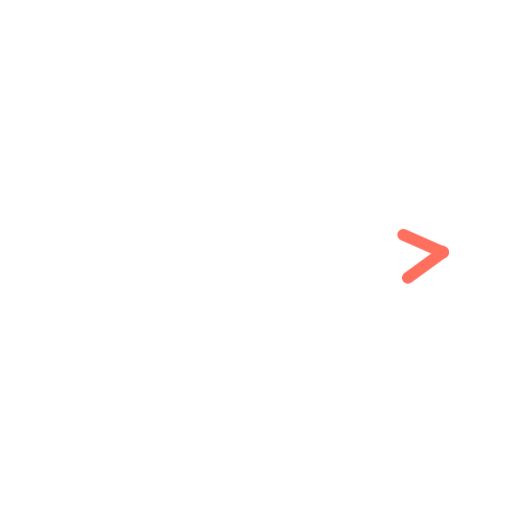
t = 0.00 s
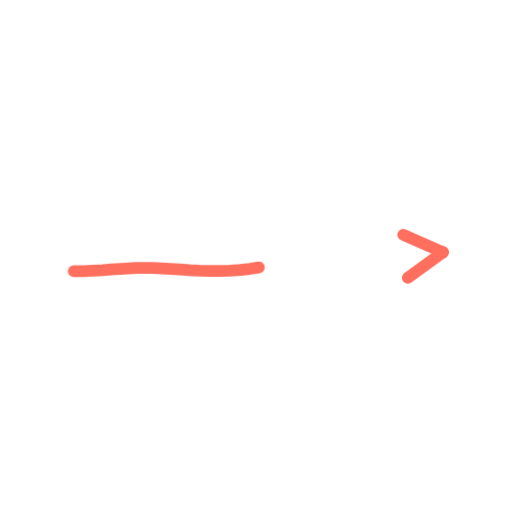
t = 0.36 s
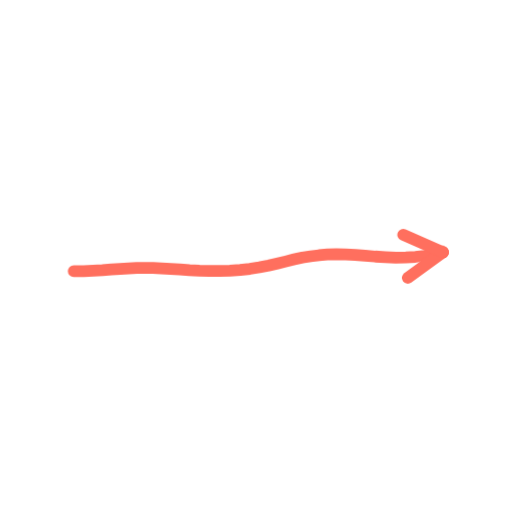
t = 0.73 s
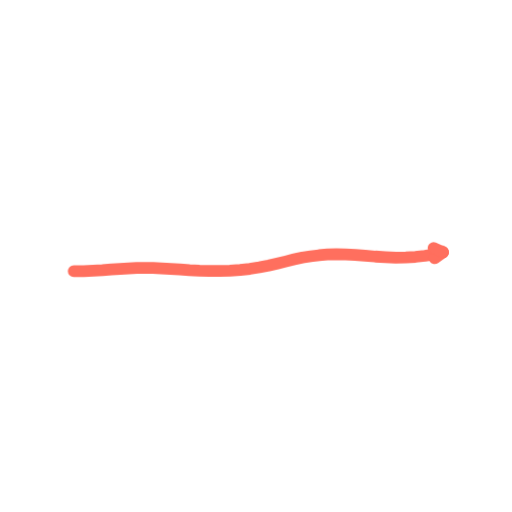
t = 1.40 s
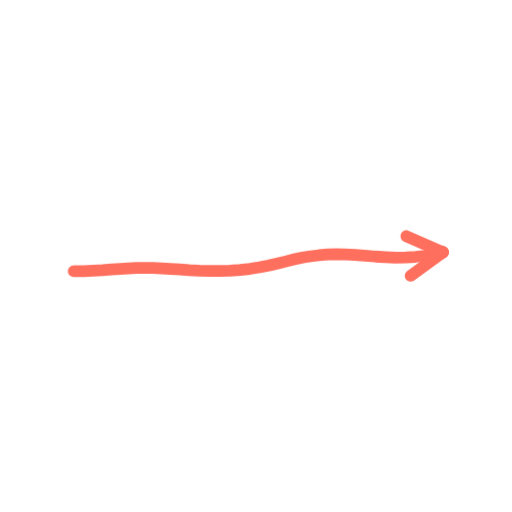
t = 1.74 s
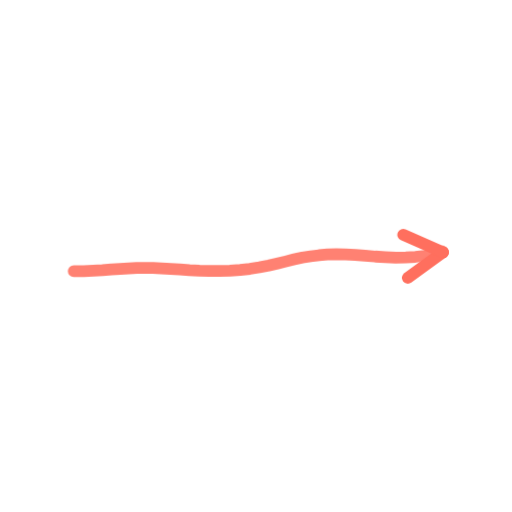
t = 2.16 s

The animated SVG that drew these frames (rendered in a browser with its animation timeline set to each time). Animation: 2 CSS @keyframes rules; one cycle of 2.60 s, repeats indefinitely.

<svg xmlns="http://www.w3.org/2000/svg" viewBox="0 0 200 200" width="200" height="200"><style>.s{stroke-dasharray:var(--L);animation:d 2.6s ease-in-out infinite;animation-delay:var(--d)}@keyframes d{0%{stroke-dashoffset:var(--L);opacity:1}28%,80%{stroke-dashoffset:0;opacity:1}92%{stroke-dashoffset:0;opacity:0}100%{stroke-dashoffset:var(--L);opacity:0}}.m{animation:mm .9s linear infinite}@keyframes mm{to{stroke-dashoffset:-23}}@media(prefers-reduced-motion:reduce){.s,.m{animation:none}}</style><path d="M28.8 105.9L32.7 105.9L36.4 105.7L40.0 105.5L43.5 105.2L46.9 105.0L50.1 104.8L53.4 104.6L56.6 104.6L59.8 104.6L63.2 104.8L66.7 105.0L70.3 105.2L74.0 105.5L77.9 105.7L81.8 105.8L85.8 105.8L89.8 105.7L93.8 105.4L97.6 105.0L101.3 104.4L104.9 103.7L108.3 102.9L111.7 102.1L114.9 101.3L118.1 100.6L121.3 100.1L124.6 99.7L127.9 99.4L131.4 99.3L135.0 99.4L138.8 99.6L142.6 99.9L146.6 100.2L150.6 100.4L154.6 100.6L158.5 100.5L162.3 100.3L166.0 99.9L169.6 99.3L173.0 98.5" fill="none" stroke="#FF6F5E" stroke-width="4.6" stroke-linecap="round" stroke-linejoin="round" class="s" style="--L:145;--d:0.00s"/><path d="M173.0 98.5L159.3 108.5" fill="none" stroke="#FF6F5E" stroke-width="4.6" stroke-linecap="round" stroke-linejoin="round" class="s" style="--L:17;--d:1.16s"/><path d="M173.0 98.5L157.5 91.7" fill="none" stroke="#FF6F5E" stroke-width="4.6" stroke-linecap="round" stroke-linejoin="round" class="s" style="--L:17;--d:1.16s"/></svg>
